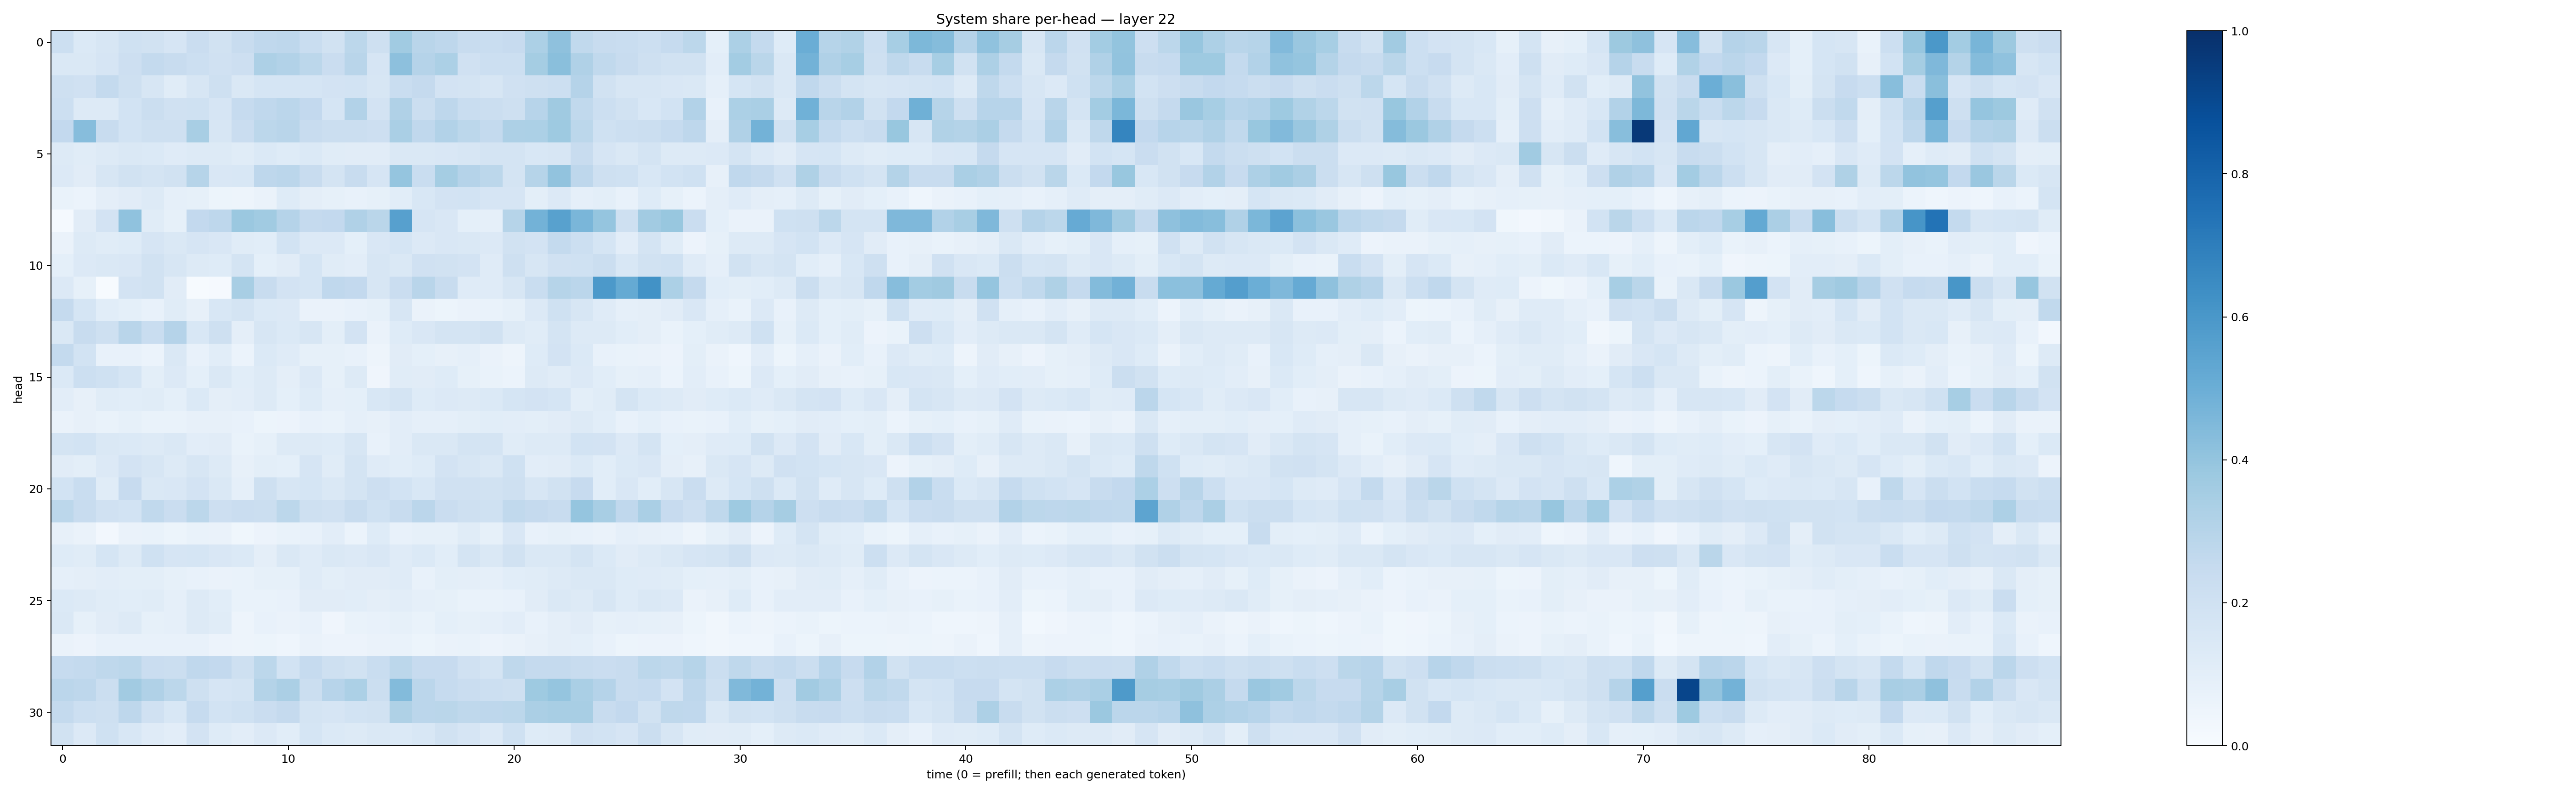

Values plotted in this chart, from the file beside it:
0.21848172, 0.13898315, 0.16228338, 0.19932885, 0.19522339, 0.16768938, 0.2276306, 0.19376436, 0.24112825, 0.26670447, 0.274027, 0.23225535, 0.18880863, 0.28075486, 0.20520471, 0.36635134, 0.29278675, 0.27536896, 0.24017785, 0.23082002, 0.24471997, 0.32816407, 0.4104288, 0.26437697
0.1476, 0.1418, 0.1647, 0.2126, 0.2541, 0.2383, 0.2175, 0.1958, 0.2137, 0.3245, 0.3095, 0.2775, 0.2298, 0.2909, 0.166, 0.4157, 0.3034, 0.3302, 0.1984, 0.217, 0.2149, 0.3534, 0.4246, 0.3171
0.2053, 0.1966, 0.2544, 0.2097, 0.1586, 0.1168, 0.162, 0.2032, 0.1421, 0.171, 0.171, 0.1714, 0.1801, 0.1844, 0.1575, 0.2317, 0.2532, 0.1819, 0.1721, 0.1574, 0.199, 0.2058, 0.2183, 0.3037
0.215, 0.1314, 0.1289, 0.1866, 0.2202, 0.1956, 0.2012, 0.1649, 0.2476, 0.2672, 0.2821, 0.2586, 0.1686, 0.3121, 0.1817, 0.3187, 0.2237, 0.2751, 0.2329, 0.22, 0.2056, 0.2968, 0.3699, 0.2628
0.2606, 0.43, 0.2392, 0.1853, 0.2063, 0.2044, 0.3419, 0.1568, 0.227, 0.2789, 0.2902, 0.2365, 0.2261, 0.2242, 0.2147, 0.3373, 0.2681, 0.3123, 0.2791, 0.2577, 0.3255, 0.3303, 0.3742, 0.2782
0.1285, 0.1171, 0.1312, 0.1472, 0.1395, 0.1191, 0.1299, 0.1267, 0.1139, 0.1367, 0.1213, 0.1384, 0.1164, 0.1117, 0.1102, 0.1463, 0.1474, 0.1515, 0.1623, 0.1745, 0.1741, 0.154, 0.1612, 0.2403
0.1352, 0.1105, 0.1591, 0.1923, 0.1787, 0.1946, 0.2992, 0.1517, 0.1551, 0.2773, 0.2844, 0.2404, 0.1788, 0.2359, 0.1657, 0.3946, 0.2326, 0.3523, 0.3037, 0.2804, 0.1761, 0.3007, 0.4052, 0.2769
0.06809, 0.06056, 0.09472, 0.1118, 0.129, 0.08793, 0.0854, 0.05098, 0.04844, 0.06352, 0.1235, 0.09703, 0.08221, 0.07348, 0.08218, 0.1065, 0.1539, 0.183, 0.1861, 0.1653, 0.1668, 0.09938, 0.133, 0.08737
0.01546, 0.1131, 0.183, 0.4083, 0.1143, 0.08285, 0.2593, 0.2743, 0.3795, 0.3659, 0.3036, 0.2528, 0.2605, 0.318, 0.289, 0.5594, 0.1664, 0.1518, 0.09094, 0.08963, 0.2986, 0.4799, 0.5556, 0.4638
0.06421, 0.1303, 0.1168, 0.1225, 0.1653, 0.143, 0.1661, 0.151, 0.1144, 0.1066, 0.1844, 0.1333, 0.136, 0.09055, 0.1499, 0.1712, 0.1333, 0.1498, 0.1414, 0.1349, 0.1922, 0.18, 0.2566, 0.2153
0.09189, 0.1329, 0.1442, 0.1519, 0.1931, 0.1636, 0.132, 0.1232, 0.1733, 0.09044, 0.1103, 0.1682, 0.1134, 0.1036, 0.1604, 0.1461, 0.1954, 0.1946, 0.1828, 0.1201, 0.2057, 0.1577, 0.1992, 0.2008
0.1344, 0.08352, 0.005836, 0.1808, 0.1901, 0.1129, 0.006845, 0.008604, 0.3422, 0.236, 0.1834, 0.1704, 0.2677, 0.2601, 0.1626, 0.2302, 0.2915, 0.2372, 0.1184, 0.1198, 0.1605, 0.2315, 0.2969, 0.2817
0.2518, 0.1713, 0.1085, 0.09257, 0.07269, 0.1168, 0.0805, 0.1545, 0.1763, 0.1375, 0.1355, 0.06438, 0.06622, 0.07655, 0.0856, 0.161, 0.06565, 0.0509, 0.06534, 0.06911, 0.08317, 0.134, 0.2013, 0.1568
0.1428, 0.2413, 0.2046, 0.2906, 0.2331, 0.3047, 0.1558, 0.2038, 0.09537, 0.1567, 0.1402, 0.1619, 0.1009, 0.1836, 0.06458, 0.1243, 0.1517, 0.1791, 0.1749, 0.1881, 0.1292, 0.1155, 0.1765, 0.1265
0.2572, 0.1846, 0.0766, 0.07383, 0.06073, 0.1416, 0.07245, 0.1069, 0.06137, 0.1404, 0.1173, 0.08315, 0.08581, 0.07609, 0.04756, 0.1107, 0.09288, 0.08158, 0.08909, 0.06315, 0.04775, 0.1231, 0.1826, 0.1379
0.1381, 0.2151, 0.2001, 0.1715, 0.09817, 0.1356, 0.09367, 0.1432, 0.1066, 0.126, 0.09388, 0.1346, 0.08346, 0.1294, 0.04116, 0.1135, 0.112, 0.1231, 0.08319, 0.0687, 0.06223, 0.1255, 0.1149, 0.1346
0.1026, 0.07982, 0.1137, 0.1064, 0.117, 0.09158, 0.14, 0.0957, 0.1054, 0.1261, 0.09336, 0.1234, 0.08741, 0.0928, 0.153, 0.1726, 0.125, 0.1337, 0.129, 0.1391, 0.1713, 0.1827, 0.1693, 0.09832
0.06611, 0.07938, 0.06776, 0.08445, 0.07031, 0.06804, 0.08174, 0.08044, 0.07078, 0.05146, 0.05765, 0.07589, 0.06891, 0.08625, 0.07911, 0.1019, 0.08718, 0.08675, 0.1012, 0.1086, 0.1032, 0.09939, 0.1109, 0.1322
0.1729, 0.1845, 0.1421, 0.1382, 0.1324, 0.1483, 0.1043, 0.1128, 0.06656, 0.08494, 0.131, 0.1265, 0.1243, 0.1636, 0.07449, 0.1023, 0.1465, 0.1445, 0.1721, 0.1768, 0.1133, 0.1253, 0.13, 0.1861
0.11, 0.09866, 0.136, 0.1825, 0.1595, 0.132, 0.1605, 0.1309, 0.07859, 0.1008, 0.09068, 0.1675, 0.1168, 0.1721, 0.1173, 0.1066, 0.1225, 0.1822, 0.1621, 0.1454, 0.2008, 0.1042, 0.1123, 0.1371
0.1855, 0.2315, 0.1151, 0.2446, 0.1426, 0.1503, 0.1809, 0.1443, 0.08818, 0.2054, 0.1593, 0.1684, 0.1454, 0.1754, 0.2114, 0.186, 0.1529, 0.1986, 0.1983, 0.1897, 0.2043, 0.1599, 0.1905, 0.2447
0.2784, 0.2374, 0.1964, 0.1845, 0.265, 0.2298, 0.2806, 0.2129, 0.2304, 0.2263, 0.2789, 0.208, 0.1969, 0.2363, 0.1999, 0.2414, 0.2828, 0.2291, 0.2046, 0.2005, 0.2623, 0.2529, 0.2354, 0.3984
0.08015, 0.06343, 0.02727, 0.06446, 0.0668, 0.0546, 0.06804, 0.06532, 0.03756, 0.05529, 0.06713, 0.07716, 0.105, 0.06186, 0.1226, 0.07498, 0.08566, 0.08519, 0.1143, 0.08373, 0.1501, 0.07649, 0.08419, 0.07304
0.1221, 0.1159, 0.1715, 0.1255, 0.2024, 0.1654, 0.1693, 0.1511, 0.1392, 0.09765, 0.1458, 0.1183, 0.148, 0.1355, 0.1503, 0.12, 0.1369, 0.1075, 0.1728, 0.1453, 0.1903, 0.1458, 0.1431, 0.1777
0.08718, 0.09643, 0.1037, 0.1009, 0.1012, 0.08511, 0.07629, 0.06449, 0.06701, 0.08517, 0.08367, 0.1185, 0.1005, 0.1131, 0.1124, 0.119, 0.07752, 0.0977, 0.09622, 0.08661, 0.1065, 0.1145, 0.1325, 0.1448
0.1395, 0.1324, 0.1163, 0.1069, 0.117, 0.08825, 0.1286, 0.1069, 0.06943, 0.07025, 0.07463, 0.1125, 0.113, 0.106, 0.09747, 0.1022, 0.08703, 0.0831, 0.06699, 0.06865, 0.07565, 0.1104, 0.1441, 0.1278
0.1465, 0.08557, 0.1119, 0.1271, 0.08513, 0.08981, 0.1303, 0.1148, 0.0496, 0.07531, 0.06616, 0.07514, 0.04201, 0.0682, 0.07525, 0.08299, 0.06665, 0.09024, 0.0851, 0.08728, 0.1038, 0.0706, 0.09756, 0.1113
0.06574, 0.05768, 0.07226, 0.07224, 0.07573, 0.07391, 0.07381, 0.05551, 0.0473, 0.05427, 0.04434, 0.06448, 0.05839, 0.05471, 0.0652, 0.06673, 0.05414, 0.06412, 0.0666, 0.05651, 0.0658, 0.07883, 0.09426, 0.0919
0.2479, 0.2564, 0.2725, 0.2801, 0.2299, 0.2248, 0.268, 0.2612, 0.2041, 0.2804, 0.1843, 0.2463, 0.2103, 0.1923, 0.2324, 0.278, 0.245, 0.2431, 0.1978, 0.175, 0.2706, 0.2535, 0.2529, 0.2418
0.2842, 0.2767, 0.2239, 0.3594, 0.3179, 0.279, 0.2086, 0.1654, 0.1794, 0.3084, 0.3336, 0.2235, 0.2952, 0.3301, 0.2237, 0.439, 0.2848, 0.2478, 0.2267, 0.2173, 0.2074, 0.3742, 0.3964, 0.3387
0.257, 0.2178, 0.2052, 0.2766, 0.1962, 0.1554, 0.2484, 0.1837, 0.1994, 0.2286, 0.2516, 0.1774, 0.1669, 0.1859, 0.1886, 0.3226, 0.2836, 0.2864, 0.2716, 0.2769, 0.278, 0.3338, 0.3434, 0.3408
0.1927, 0.1348, 0.2006, 0.1558, 0.1196, 0.1042, 0.1834, 0.1233, 0.1054, 0.1352, 0.1085, 0.1687, 0.1375, 0.1299, 0.1422, 0.1403, 0.1541, 0.19, 0.1648, 0.1352, 0.2004, 0.1239, 0.1305, 0.1953
